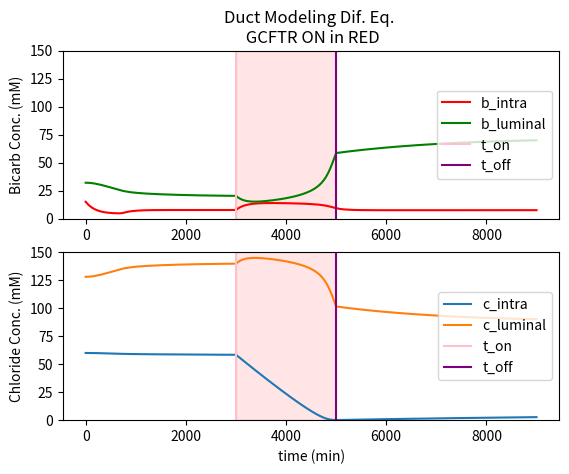

Write the Python code that produced this figure.
#!/usr/bin/env python3
# -*- coding: utf-8 -*-
"""
Created on Sat Aug  4 11:18:16 2018

@author: crbreze
for Ariel Precision Medicine

Translation of the Basic Pancreatic Duct Cell Modeling Script described in the
appendix of Whitcomb & Ermentrout's 'A Mathematical Model of the Pancreatic 
Duct Cell Generating High Bicarbonate Concentrations in Pancreatic Juice'
"""
from math import log
from scipy.integrate import odeint
import numpy as np
import matplotlib.pyplot as plt

# Antiporter Fxn (ap(ao,aibo,bi,ka,kb) in original)
def antiporter(ao,ai,bo,bi,ka,kb):
    numerator = ao*bi-bo*ai
    denominator = (ka*kb*((1+ai/ka+bi/kb)*(ao/ka+bo/kb)+\
                          (1+ao/ka+bo/kb)*(ai/ka+bi/kb)))
    return (numerator/denominator)

# Effective Permeability Fxn (g(xi,xo) in original)
# Linearization of the Constant Field Eqn
def eff_perm(xi,xo):
    return (xi*xo*log(xi/xo)/(xi-xo))

# Nernst Potential Fxn
def nernst_potential(a,b):
    # Physical Constants
    ideal_gas = 8.31451
    faraday_cst = 96485
    body_temp = 310 #K
    return (ideal_gas*body_temp/faraday_cst)*log(a,b)

# Voltage-Dependent Flux Fxn
def voltage_flux(perm, voltage_potential, nernst):
    return (perm*(voltage_potential-nernst))

# Constants & Initial Conditions
g_bi = 0.2
g_cl = 1
zeta = 0.05
kbi = 1
kcl = 10
gnbc = 2
gapl = 0.25
gapbl = 0.005
nb = 140
bb = 22
cb = 130
ni = 14
vr = 0.1
bi0 = 15
buf = 0.1
chi = 1
bi = 15
ci = 60
bl = 32
cl = 160 - bl
gcftron = 1
gcftrbase = 0.00007
ek = -0.85 # should be -0.085, but system behaves better with this number
gk = 1
cap = 1
gnak = 3.125
np0 = 25
epump = -0.2
ionstr = 160
gnaleak = 0.4
jac = 0.25 # should be 0.025
rat = 0.25

def ductmodelsystem(state, t):
    bi, bl, ci, ni, gcftr = state
    cl = 160 - bl
    eb = nernst_potential(bi, bl)
    enbc = nernst_potential((bi**2*ni), (bb**2*nb))
    ec = nernst_potential(ci, cl)
    ena = nernst_potential(nb, ni)
    kccf = eff_perm(ci,cl)*gcftr*g_cl
    kbcf = eff_perm(bi, bl)*gcftr*g_bi
    knbc = gnbc
    v = (knbc*enbc+kbcf*eb+kccf*ec+gk*ek+gnaleak*ena)/(knbc+kbcf+kccf+gk)
    jnbc = knbc*(v-enbc)
    jbcftr = kbcf*(v-eb)
    jccftr = kccf*(v-ec)
    japl = antiporter(bl,bi,cl,ci,kbi,kcl)*gapl
    japbl = antiporter(bb,bi,cb,ci,kbi,kcl)*gapbl
    jbl = (-jbcftr-japl)/vr+jac*rat
    jci = jccftr-japl-japbl
    jcl = (-jccftr+japl)/vr+jac
    jlum = (jcl+jbl)/ionstr
    jnak = gnak*(v-epump)*(ni/np0)
    jnaleak = gnaleak*(v-ena)
    flow = jlum*ionstr

    dbi = zeta*chi*(jbcftr+japl+japbl+buf*(bi0-bi)+2*jnbc)
    dbl = (jbl-jlum*bl)*zeta
    dci = jci*zeta
    dni = zeta*(jnbc-jnak-jnaleak)
    dgcftr = 0
    
    return [dbi, dbl, dci, dni, dgcftr]
    
t_on = 3000
t_off = 5000
t1 = np.linspace(0, t_on)
init_state = [bi, bl, ci, ni, gcftrbase] # 15, 32, 60, 28, 1 
state1 = odeint(ductmodelsystem, init_state, t1)
on_state = [state1[-1,0],state1[-1,1],state1[-1,2],state1[-1,3], gcftron]
t2 = np.linspace(t_on, t_off)
state2 = odeint(ductmodelsystem, on_state, t2)
off_state = [state2[-1,0],state2[-1,1],state2[-1,2],state2[-1,3], gcftrbase]
t3 = np.linspace(t_off, 9000)
state3 = odeint(ductmodelsystem, off_state, t3)

t = np.append(t1, t2)
t = np.append(t,t3)
state = np.vstack((state1, state2))
state = np.vstack((state, state3))

plt.subplot(2, 1, 1)
plt.plot(t,state[:,0], 'r-', label = 'b_intra')
plt.plot(t,state[:,1], 'g-', label = 'b_luminal')
plt.axvline(x=t_on, color = 'pink', label = 't_on')
plt.axvline(x=t_off, color = 'purple', label = 't_off')
plt.axvspan(t_on, t_off, alpha=0.1, color='red')
plt.legend(loc = 'right')
plt.ylim((0,150))
plt.title('Duct Modeling Dif. Eq. \n GCFTR ON in RED')
plt.ylabel('Bicarb Conc. (mM)')

plt.subplot(2, 1, 2)
plt.plot(t,state[:,2], label = 'c_intra')
plt.plot(t,(160- state[:,1]), label = 'c_luminal')
plt.axvline(x=t_on, color = 'pink', label = 't_on')
plt.axvline(x=t_off, color = 'purple', label = 't_off')
plt.axvspan(t_on, t_off, alpha=0.1, color='red')
plt.xlabel('time (min)')
plt.ylabel('Chloride Conc. (mM)')
plt.legend(loc = 'right')
plt.ylim((0,150))
plt.show()


